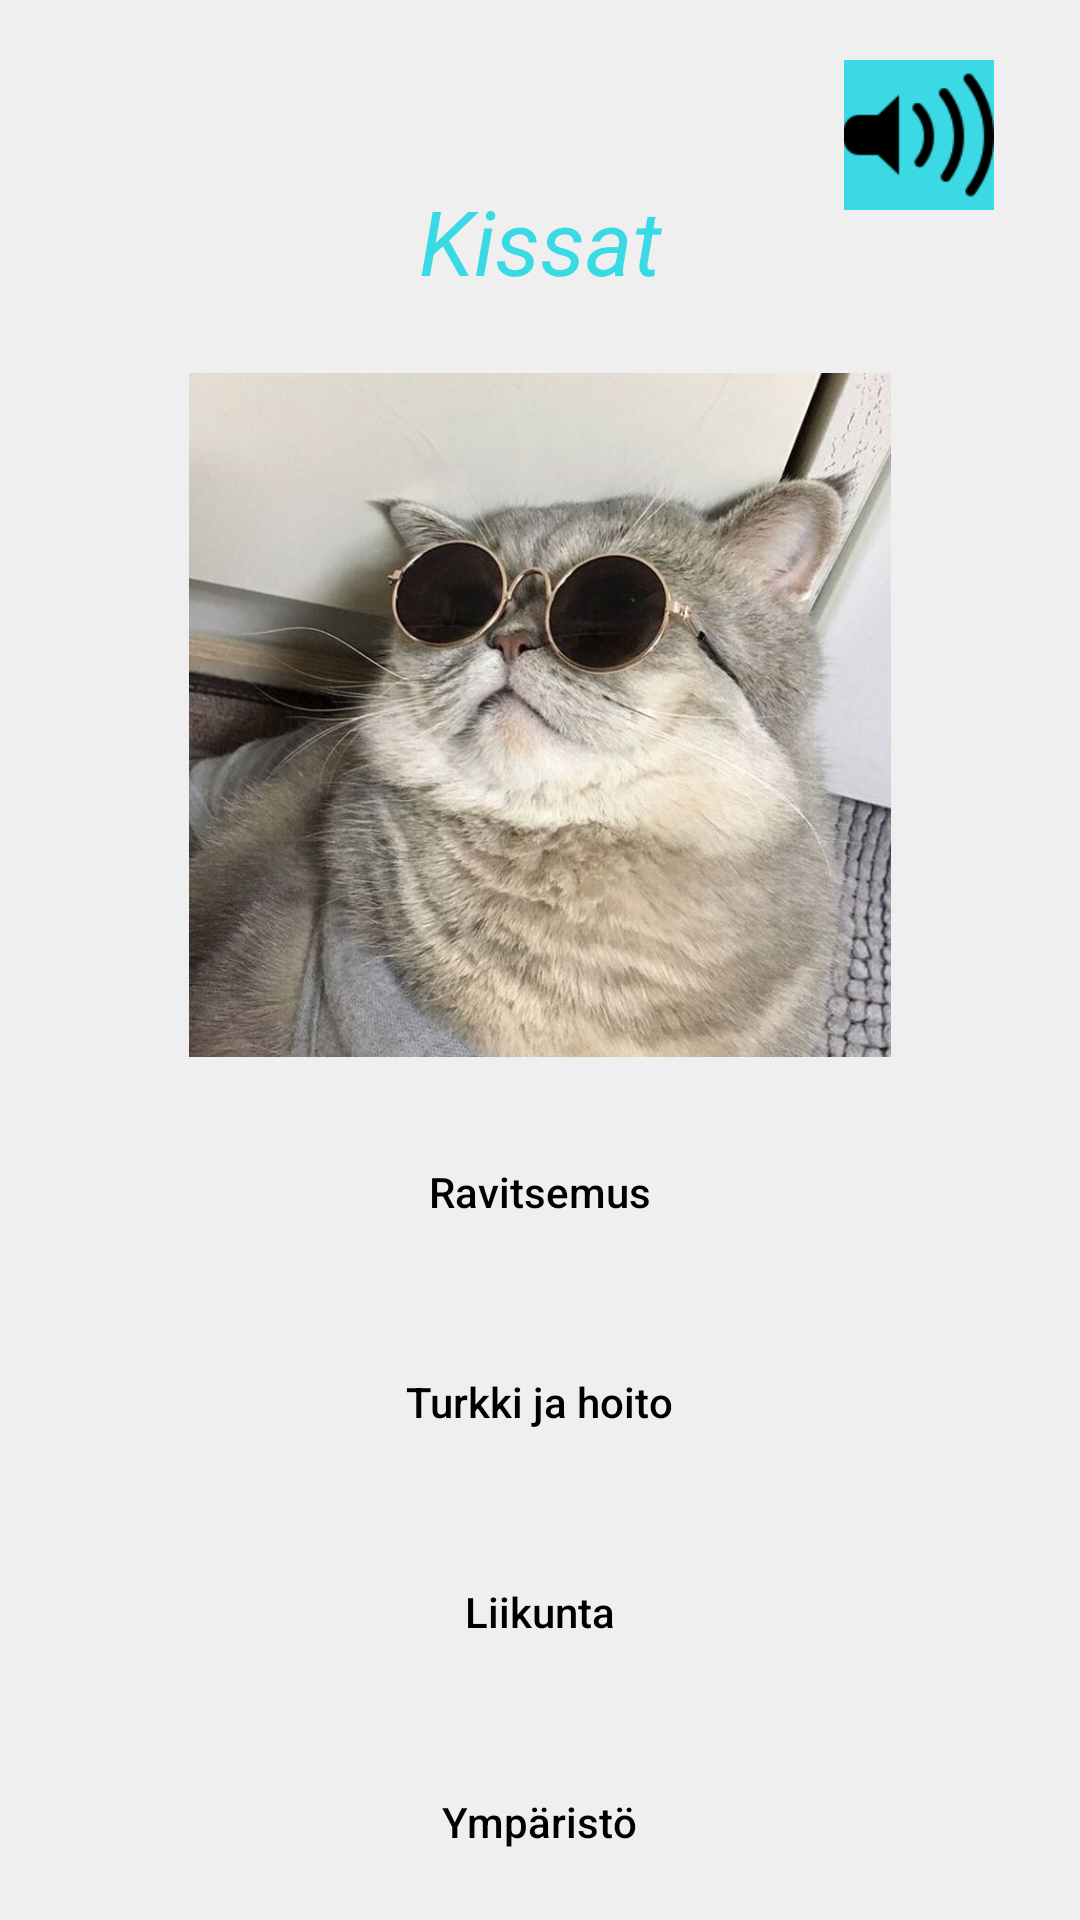

Produce the Android XML layout that renders to this screen, including the resource entries it uses.
<!-- AndroidManifest.xml: application theme Theme.Elainhelp -->
<!-- res/layout/activity_cat.xml -->
<?xml version="1.0" encoding="utf-8"?>
<androidx.constraintlayout.widget.ConstraintLayout xmlns:android="http://schemas.android.com/apk/res/android"
    xmlns:app="http://schemas.android.com/apk/res-auto"
    xmlns:tools="http://schemas.android.com/tools"
    android:background="@color/background_color"
    android:layout_width="match_parent"
    android:layout_height="match_parent"
    tools:context=".activity_cat">

    <androidx.constraintlayout.widget.ConstraintLayout
        android:layout_width="match_parent"
        android:layout_height="match_parent"
        android:background="@color/background_color"
        tools:context=".activity_dog">

        <ImageView
            android:id="@+id/KissaSoundImg"
            android:layout_width="50dp"
            android:layout_height="50dp"
            android:layout_marginTop="20dp"
            android:layout_marginEnd="15dp"
            android:background="#3AD9E3"
            app:layout_constraintEnd_toEndOf="parent"
            app:layout_constraintHorizontal_bias="0.954"
            app:layout_constraintStart_toStartOf="parent"
            app:layout_constraintTop_toTopOf="parent"
            app:srcCompat="@drawable/img_12" />

        <Button
            android:id="@+id/buMenuCat"
            android:layout_width="wrap_content"
            android:layout_height="wrap_content"
            android:layout_marginTop="12dp"
            android:background="@drawable/rounded_corners"
            android:drawableRight="@drawable/menubutton"
            android:text="@string/menu_cat_valikko"
            android:textColor="#000000"
            app:iconTint="#000000"
            app:layout_constraintEnd_toEndOf="parent"
            app:layout_constraintHorizontal_bias="0.498"
            app:layout_constraintStart_toStartOf="parent"
            app:layout_constraintTop_toBottomOf="@+id/buEnvironmentCat" />

        <Button
            android:id="@+id/buEnvironmentCat"
            android:layout_width="200dp"
            android:layout_height="50dp"

            android:layout_marginTop="20dp"
            android:background="@drawable/rounded_corners"
            android:text="@string/menu_cat_ymparisto"
            android:textAllCaps="false"
            android:textColor="#000000"
            app:iconTint="#000000"
            app:layout_constraintEnd_toEndOf="parent"
            app:layout_constraintHorizontal_bias="0.497"
            app:layout_constraintStart_toStartOf="parent"
            app:layout_constraintTop_toBottomOf="@+id/buSocialCat" />

        <Button
            android:id="@+id/buSocialCat"
            android:layout_width="200dp"
            android:layout_height="50dp"

            android:layout_marginTop="20dp"
            android:background="@drawable/rounded_corners"
            android:text="@string/menu_cat_liikunta"
            android:textAllCaps="false"
            android:textColor="#000000"
            app:iconTint="#000000"
            app:layout_constraintEnd_toEndOf="parent"
            app:layout_constraintStart_toStartOf="parent"
            app:layout_constraintTop_toBottomOf="@+id/buTeethCat" />

        <Button
            android:id="@+id/buTeethCat"
            android:layout_width="200dp"
            android:layout_height="50dp"
            android:layout_marginTop="20dp"

            android:background="@drawable/rounded_corners"
            android:text="@string/menu_cat_turkki"
            android:textAllCaps="false"
            android:textColor="#000000"
            app:iconTint="#000000"
            app:layout_constraintEnd_toEndOf="parent"
            app:layout_constraintHorizontal_bias="0.498"
            app:layout_constraintStart_toStartOf="parent"
            app:layout_constraintTop_toBottomOf="@+id/buFeedingCat" />

        <Button
            android:id="@+id/buFeedingCat"
            android:layout_width="200dp"
            android:layout_height="50dp"

            android:layout_marginTop="20dp"
            android:background="@drawable/rounded_corners"
            android:text="@string/menu_cat_ravitsemus"
            android:textAllCaps="false"
            android:textColor="#000000"
            app:iconTint="#000000"
            app:layout_constraintEnd_toEndOf="parent"
            app:layout_constraintHorizontal_bias="0.497"
            app:layout_constraintStart_toStartOf="parent"
            app:layout_constraintTop_toBottomOf="@+id/KissaImageView" />

        <TextView
            android:id="@+id/tvKissaOtsikko"
            android:layout_width="wrap_content"
            android:layout_height="wrap_content"
            android:layout_marginTop="60dp"
            android:text="@string/menu_cat_otsikko"
            android:textColor="#3ADAE4"
            android:textSize="30sp"
            android:textStyle="italic"
            app:layout_constraintEnd_toEndOf="parent"
            app:layout_constraintHorizontal_bias="0.501"
            app:layout_constraintStart_toStartOf="parent"
            app:layout_constraintTop_toTopOf="parent" />

        <ImageView
            android:id="@+id/KissaImageView"
            android:layout_width="234dp"
            android:layout_height="228dp"
            android:layout_marginTop="24dp"
            android:scaleType="centerCrop"
            app:layout_constraintEnd_toEndOf="parent"
            app:layout_constraintStart_toStartOf="parent"
            app:layout_constraintTop_toBottomOf="@+id/tvKissaOtsikko"
            app:srcCompat="@drawable/img_4" />

    </androidx.constraintlayout.widget.ConstraintLayout>
</androidx.constraintlayout.widget.ConstraintLayout>
<!-- resources referenced by this layout -->
<resources>
  <color name="background_color">#EFEFEF</color>
  <!-- drawable img_12: png bitmap (drawable, 2004 bytes) -->
  <!-- drawable img_4: png bitmap (drawable, 976015 bytes) -->
  <string name="menu_cat_liikunta">Liikunta</string>
  <string name="menu_cat_otsikko">Kissat</string>
  <string name="menu_cat_ravitsemus">Ravitsemus</string>
  <string name="menu_cat_turkki">Turkki ja hoito</string>
  <string name="menu_cat_valikko">Valikko</string>
  <string name="menu_cat_ymparisto">Ympäristö</string>
  <style name="Theme.Elainhelp" parent="Theme.MaterialComponents.DayNight.DarkActionBar">
          
          <item name="colorPrimary">@color/turkoosi</item>
          <item name="colorPrimaryVariant">@color/turkoosi</item>
          <item name="colorOnPrimary">@color/white</item>
          
          <item name="colorSecondary">@color/turkoosi</item>
          <item name="colorSecondaryVariant">@color/turkoosi</item>
          <item name="colorOnSecondary">@color/black</item>
          
          <item name="android:statusBarColor">?attr/colorPrimaryVariant</item>
          
      </style>
  <color name="turkoosi">#3ADAE4</color>
  <color name="white">#FFFFFFFF</color>
  <color name="black">#FF000000</color>
</resources>
